Run: headless pygame with SDL's dummy video driver; simulated clock (each Clock.tick advances the game by its frame time, no real sleeping); random seed 0; keys injected as events and as key.get_pressed() state; no mouse input.
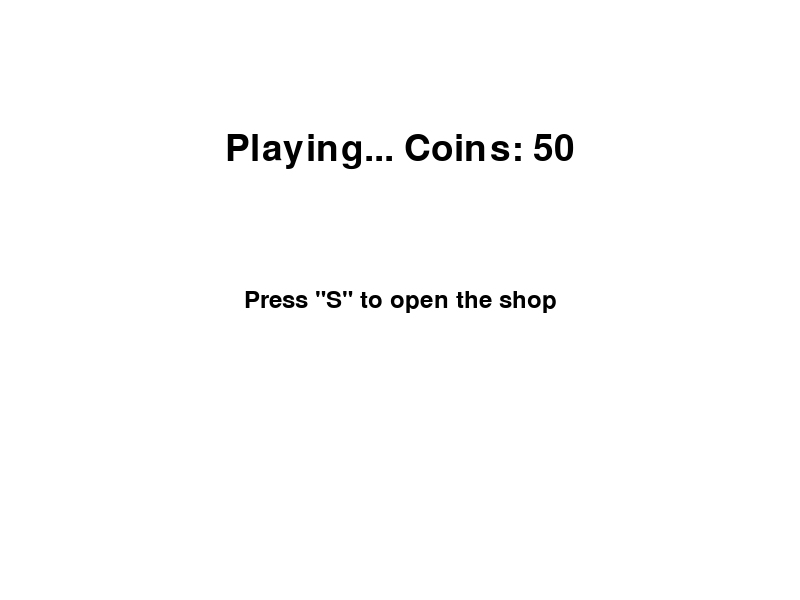
Frame 1 of 4 · flips 1–60 · no input
Frame 2 of 4 · flips 61–180 · tapped SPACE, RETURN · held RIGHT (→), D · screen unchanged from frame 1, image omitted
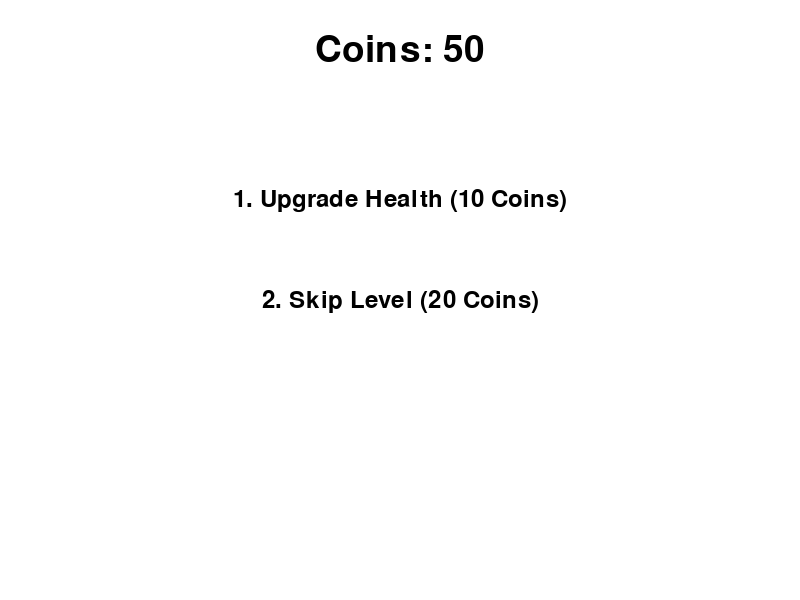
Frame 3 of 4 · flips 181–300 · held DOWN (↓), S
Frame 4 of 4 · flips 301–420 · held LEFT (←), A, UP (↑), W · screen unchanged from frame 3, image omitted

The pygame program that drew these frames:

import pygame
import sys

# Initialize Pygame
pygame.init()

# Screen settings
WIDTH, HEIGHT = 800, 600
screen = pygame.display.set_mode((WIDTH, HEIGHT))
pygame.display.set_caption("Platformer Game Shop")

# Colors
WHITE = (255, 255, 255)
BLACK = (0, 0, 0)
BLUE = (0, 0, 255)
GREEN = (0, 255, 0)
RED = (255, 0, 0)

# Fonts
font = pygame.font.SysFont(None, 55)
small_font = pygame.font.SysFont(None, 35)

# Player Stats
player_coins = 50  # Initial coins
player_health = 100
current_level = 1

# Notification settings
notification = ""  # Empty by default
notification_time = 0  # Time to show the notification

# Functions to draw text
def draw_text(text, font, color, surface, x, y):
    text_obj = font.render(text, True, color)
    text_rect = text_obj.get_rect(center=(x, y))
    surface.blit(text_obj, text_rect)

# Function to show notifications (for not enough coins)
def show_notification(text):
    global notification, notification_time
    notification = text
    notification_time = pygame.time.get_ticks()  # Get the current time

# Shop menu
def shop_menu():
    global player_coins, player_health, current_level, notification, notification_time

    running = True
    while running:
        screen.fill(WHITE)
        draw_text(f'Coins: {player_coins}', font, BLACK, screen, WIDTH // 2, 50)

        # Shop items (Upgrade health, Skip level)
        draw_text('1. Upgrade Health (10 Coins)', small_font, BLACK, screen, WIDTH // 2, 200)
        draw_text('2. Skip Level (20 Coins)', small_font, BLACK, screen, WIDTH // 2, 300)

        # Check for input
        for event in pygame.event.get():
            if event.type == pygame.QUIT:
                pygame.quit()
                sys.exit()
            if event.type == pygame.KEYDOWN:
                if event.key == pygame.K_1:  # Upgrade health
                    if player_coins >= 10:
                        player_coins -= 10
                        player_health += 20
                        print("Upgraded health! Current health:", player_health)
                    else:
                        show_notification("Not enough coins to upgrade health!")
                if event.key == pygame.K_2:  # Skip level
                    if player_coins >= 20:
                        player_coins -= 20
                        current_level += 1
                        print("Skipped to next level! Current level:", current_level)
                    else:
                        show_notification("Not enough coins to skip level!")

        # Display notification for insufficient coins
        if notification and pygame.time.get_ticks() - notification_time < 2000:  # Show for 2 seconds
            draw_text(notification, small_font, RED, screen, WIDTH // 2, HEIGHT - 50)
        else:
            notification = ""  # Clear notification after 2 seconds

        pygame.display.update()

# Dummy game loop
def game_loop():
    running = True
    while running:
        screen.fill(WHITE)
        draw_text(f'Playing... Coins: {player_coins}', font, BLACK, screen, WIDTH // 2, HEIGHT // 4)

        draw_text('Press "S" to open the shop', small_font, BLACK, screen, WIDTH // 2, HEIGHT // 2)

        for event in pygame.event.get():
            if event.type == pygame.QUIT:
                running = False
            if event.type == pygame.KEYDOWN:
                if event.key == pygame.K_s:
                    shop_menu()  # Open the shop

        pygame.display.update()

# Run the game
game_loop()
